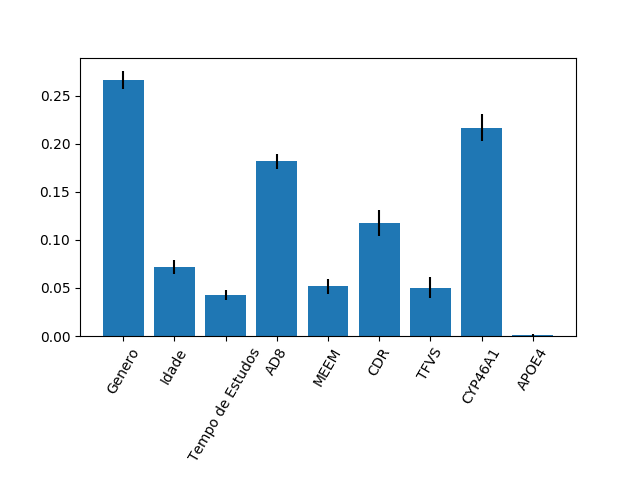

The data file committed next to this chart (first rows):
0.2665089118183242, 0.07170269977412153, 0.04263817317912379, 0.18168464904813572, 0.0518646606439209, 0.11733468606655259, 0.050410485069142676, 0.21670145759618717, 0.0011542768044914943
0.00919, 0.007255, 0.004758, 0.007689, 0.007818, 0.01372, 0.01051, 0.01382, 0.0008357
